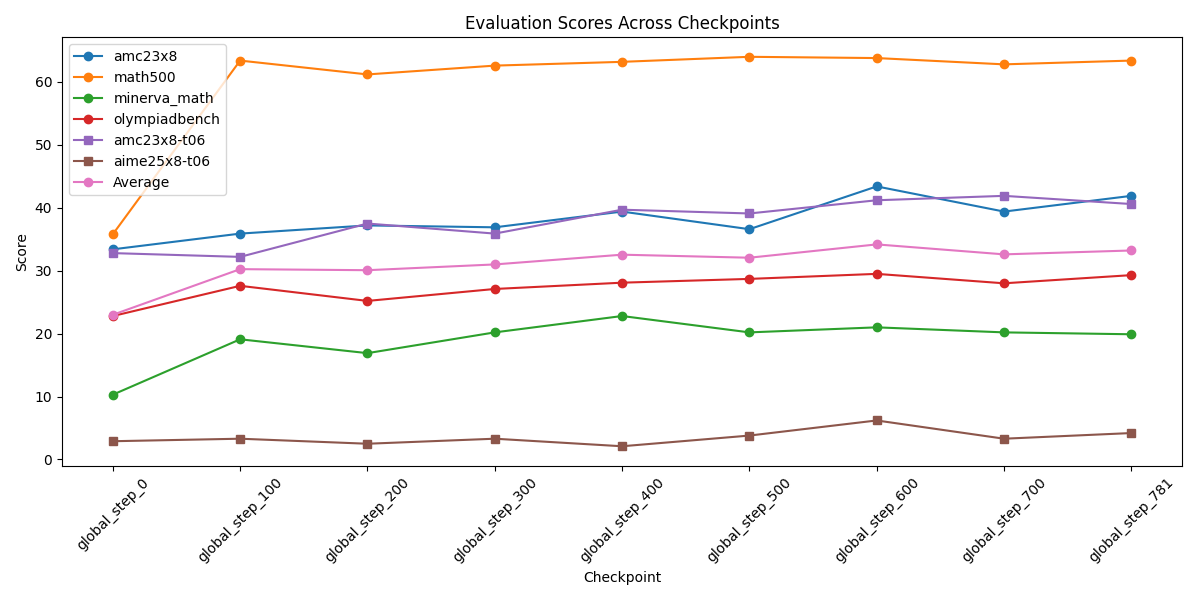

The table this chart was drawn from, first rows:
amc23x8, math500, minerva_math, olympiadbench, amc23x8-t06, aime25x8-t06, checkpoint
33.4, 35.8, 10.3, 22.8, 32.8, 2.9, global_step_0
35.9, 63.4, 19.1, 27.6, 32.2, 3.3, global_step_100
37.2, 61.2, 16.9, 25.2, 37.5, 2.5, global_step_200
36.9, 62.6, 20.2, 27.1, 35.9, 3.3, global_step_300
39.4, 63.2, 22.8, 28.1, 39.7, 2.1, global_step_400
36.6, 64.0, 20.2, 28.7, 39.1, 3.8, global_step_500
43.4, 63.8, 21.0, 29.5, 41.2, 6.2, global_step_600
39.4, 62.8, 20.2, 28.0, 41.9, 3.3, global_step_700
41.9, 63.4, 19.9, 29.3, 40.6, 4.2, global_step_781
